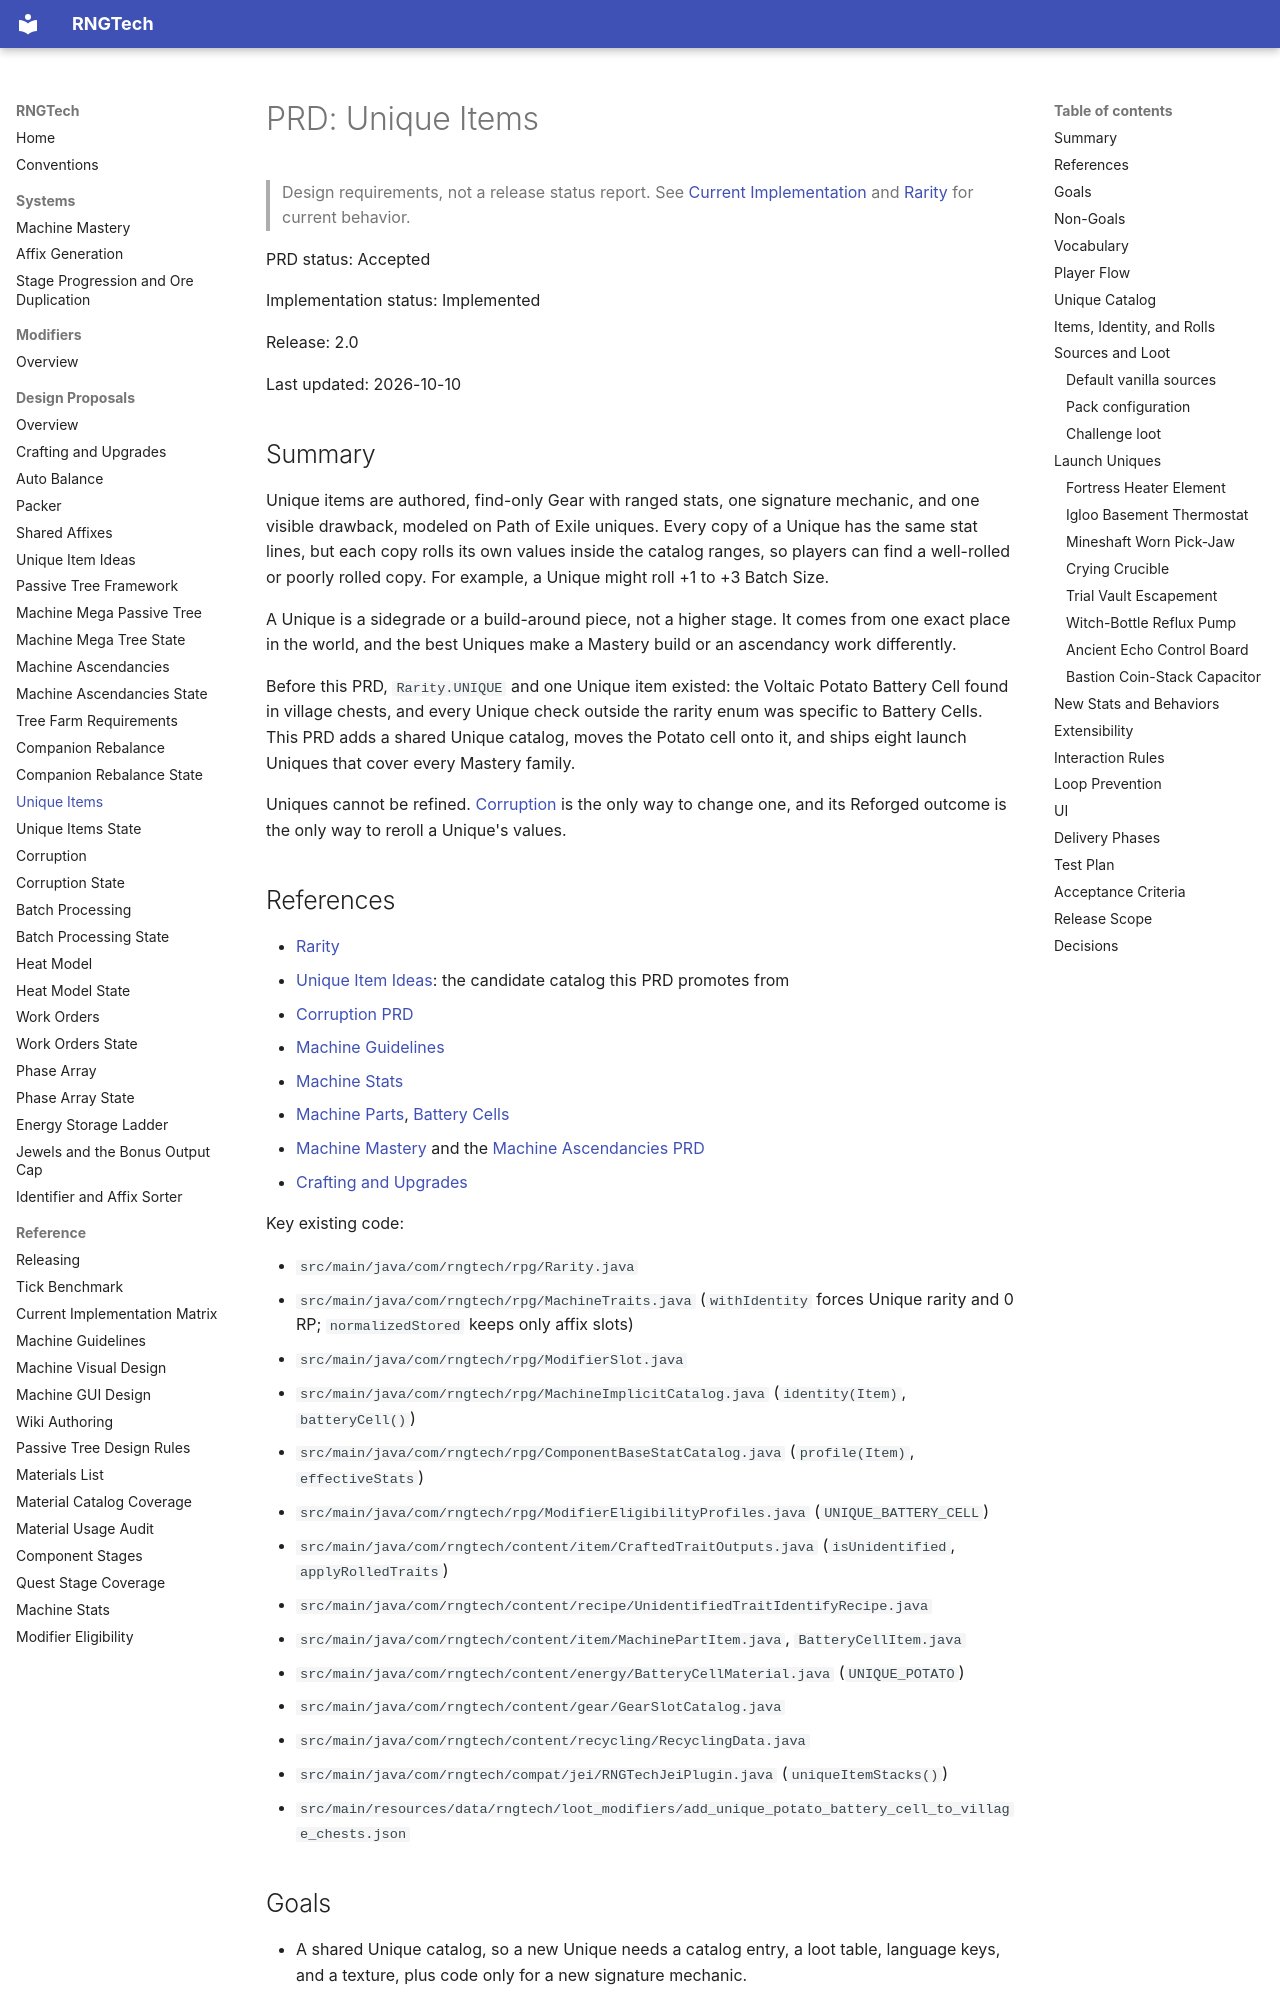

repository: C-Pettersson/rngtech · page: prds/uniques/index.html · generator: mkdocs

# PRD: Unique Items

> Design requirements, not a release status report. See [Current Implementation](../reference/current-implementation.md) and [Rarity](https://c-pettersson.github.io/rngtech/rarity-and-affixes/) for current behavior.

PRD status: Accepted

Implementation status: Implemented

Release: 2.0

Last updated: 2026-10-10

## Summary

Unique items are authored, find-only Gear with ranged stats, one signature mechanic, and one visible drawback, modeled on Path of Exile uniques. Every copy of a Unique has the same stat lines, but each copy rolls its own values inside the catalog ranges, so players can find a well-rolled or poorly rolled copy. For example, a Unique might roll +1 to +3 Batch Size.

A Unique is a sidegrade or a build-around piece, not a higher stage. It comes from one exact place in the world, and the best Uniques make a Mastery build or an ascendancy work differently.

Before this PRD, `Rarity.UNIQUE` and one Unique item existed: the Voltaic Potato Battery Cell found in village chests, and every Unique check outside the rarity enum was specific to Battery Cells. This PRD adds a shared Unique catalog, moves the Potato cell onto it, and ships eight launch Uniques that cover every Mastery family.

Uniques cannot be refined. [Corruption](corruption.md) is the only way to change one, and its Reforged outcome is the only way to reroll a Unique's values.

## References

- [Rarity](https://c-pettersson.github.io/rngtech/rarity-and-affixes/)
- [Unique Item Ideas](../reference/unique-item-ideas.md): the candidate catalog this PRD promotes from
- [Corruption PRD](corruption.md)
- [Machine Guidelines](../reference/machine-guidelines.md)
- [Machine Stats](../reference/machine-stats.md)
- [Machine Parts](https://c-pettersson.github.io/rngtech/gear/), [Battery Cells](https://c-pettersson.github.io/rngtech/battery-cells/)
- [Machine Mastery](../systems/machine-mastery.md) and the [Machine Ascendancies PRD](machine-ascendancies.md)
- [Crafting and Upgrades](../systems/crafting.md#unique-components)

Key existing code:

- `src/main/java/com/rngtech/rpg/Rarity.java`
- `src/main/java/com/rngtech/rpg/MachineTraits.java` (`withIdentity` forces Unique rarity and 0 RP; `normalizedStored` keeps only affix slots)
- `src/main/java/com/rngtech/rpg/ModifierSlot.java`
- `src/main/java/com/rngtech/rpg/MachineImplicitCatalog.java` (`identity(Item)`, `batteryCell()`)
- `src/main/java/com/rngtech/rpg/ComponentBaseStatCatalog.java` (`profile(Item)`, `effectiveStats`)
- `src/main/java/com/rngtech/rpg/ModifierEligibilityProfiles.java` (`UNIQUE_BATTERY_CELL`)
- `src/main/java/com/rngtech/content/item/CraftedTraitOutputs.java` (`isUnidentified`, `applyRolledTraits`)
- `src/main/java/com/rngtech/content/recipe/UnidentifiedTraitIdentifyRecipe.java`
- `src/main/java/com/rngtech/content/item/MachinePartItem.java`, `BatteryCellItem.java`
- `src/main/java/com/rngtech/content/energy/BatteryCellMaterial.java` (`UNIQUE_POTATO`)
- `src/main/java/com/rngtech/content/gear/GearSlotCatalog.java`
- `src/main/java/com/rngtech/content/recycling/RecyclingData.java`
- `src/main/java/com/rngtech/compat/jei/RNGTechJeiPlugin.java` (`uniqueItemStacks()`)
- `src/main/resources/data/rngtech/loot_modifiers/add_unique_potato_battery_cell_to_village_chests.json`
